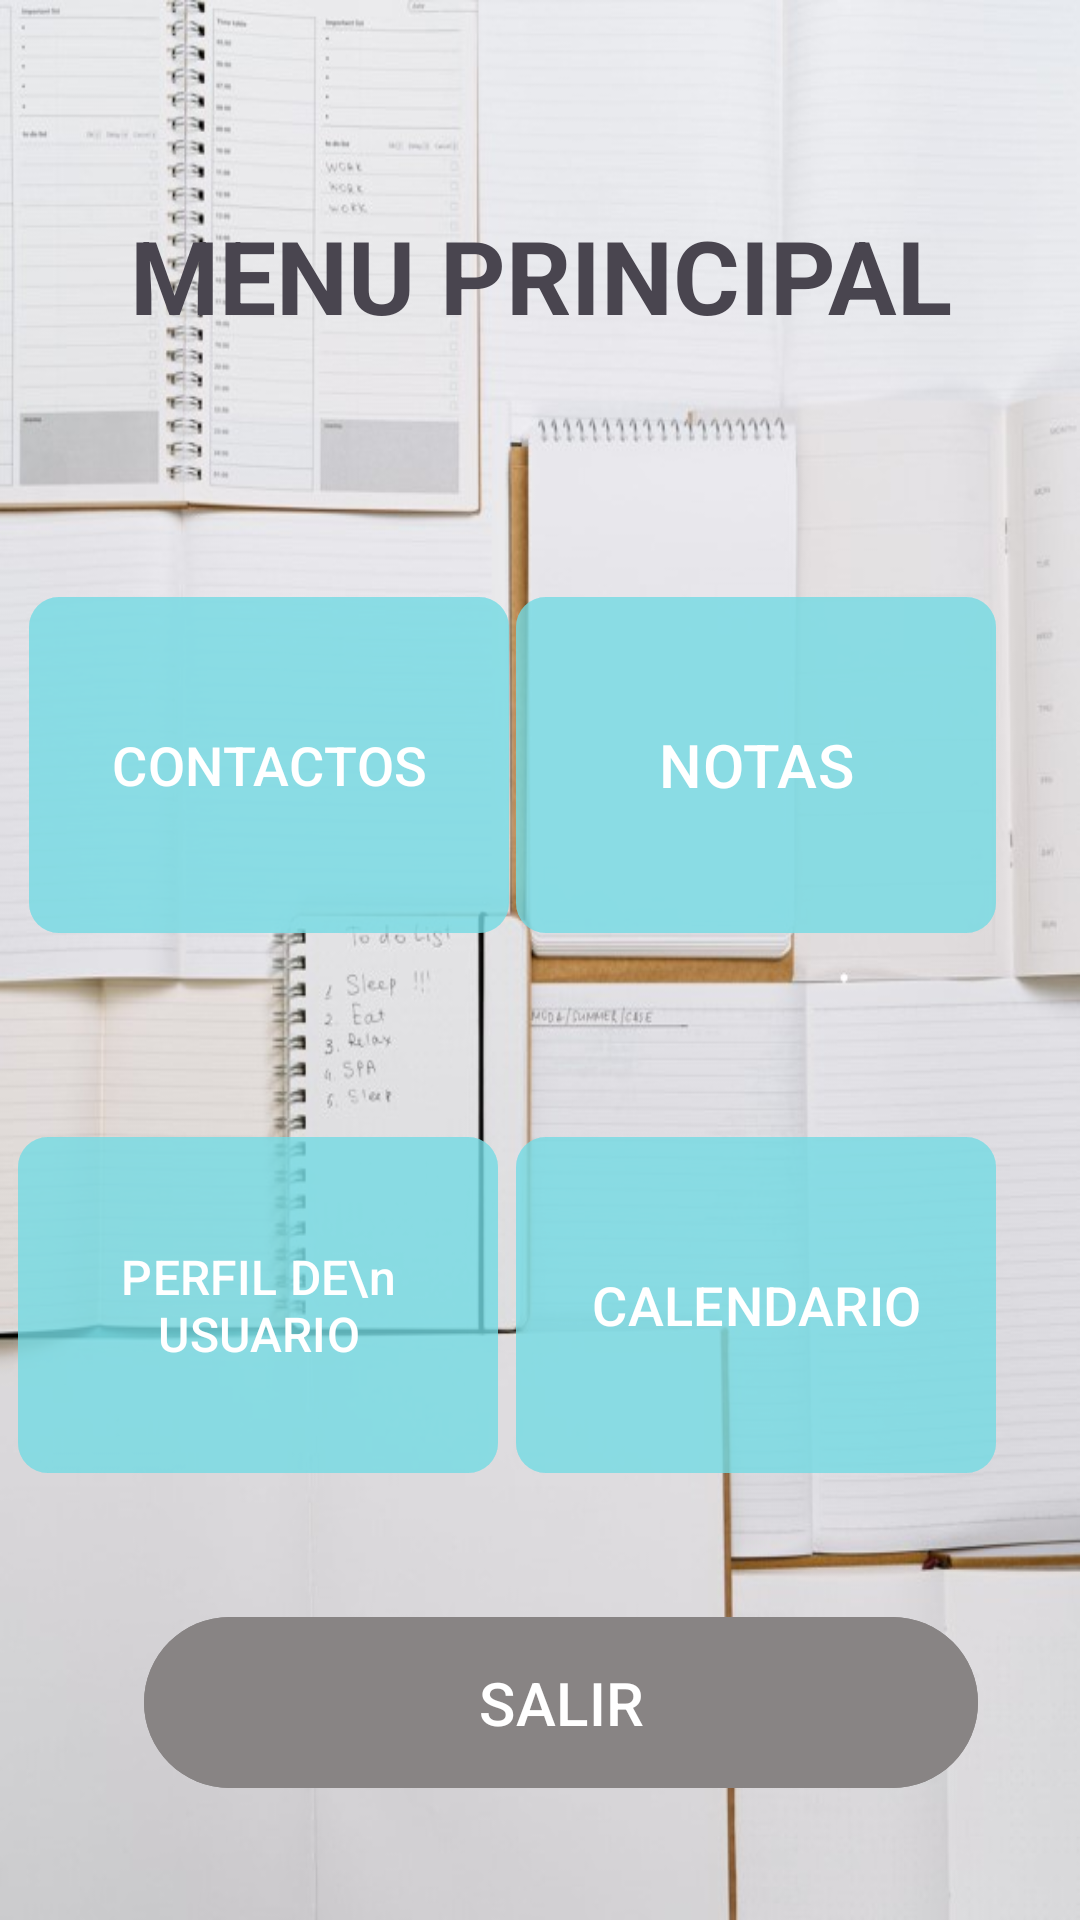

Android layout source for this screen:
<!-- AndroidManifest.xml: activity theme Base.Theme.NoteStore10_sin_bar -->
<!-- res/layout/activity_menu_principal.xml -->
<?xml version="1.0" encoding="utf-8"?>
<androidx.constraintlayout.widget.ConstraintLayout xmlns:android="http://schemas.android.com/apk/res/android"
    xmlns:app="http://schemas.android.com/apk/res-auto"
    xmlns:tools="http://schemas.android.com/tools"
    android:layout_width="match_parent"
    android:layout_height="match_parent"
    android:background="@drawable/fondo_cuadernos"
    tools:context=".UI.MenuPrincipalActivity">

    <TextView
        android:id="@+id/tv_menu_principal"
        android:layout_width="301dp"
        android:layout_height="66dp"
        android:text="MENU PRINCIPAL"
        android:textAlignment="center"
        android:textSize="34sp"
        android:textStyle="bold"
        app:layout_constraintBottom_toBottomOf="parent"
        app:layout_constraintEnd_toEndOf="parent"
        app:layout_constraintStart_toStartOf="parent"
        app:layout_constraintTop_toTopOf="parent"
        app:layout_constraintVertical_bias="0.12" />

    <Button
        android:id="@+id/button_salir3"
        android:layout_width="278dp"
        android:layout_height="65dp"
        android:backgroundTint="@color/Grey"
        android:text="SALIR"
        android:textSize="20sp"
        app:layout_constraintBottom_toBottomOf="parent"
        app:layout_constraintEnd_toEndOf="parent"
        app:layout_constraintHorizontal_bias="0.586"
        app:layout_constraintStart_toStartOf="parent"
        app:layout_constraintTop_toBottomOf="@+id/btn_docs" />

    <Button
        android:id="@+id/btn_contactos"
        android:layout_width="160dp"
        android:layout_height="120dp"
        android:layout_marginStart="36dp"
        android:layout_marginTop="60dp"
        android:layout_marginEnd="36dp"
        android:backgroundTint="@color/transparent"
        android:text="CONTACTOS"
        android:textSize="18sp"
        app:cornerRadius="10sp"
        app:layout_constraintEnd_toStartOf="@+id/btn_notas"
        app:layout_constraintHorizontal_bias="0.444"
        app:layout_constraintStart_toStartOf="parent"
        app:layout_constraintTop_toBottomOf="@+id/tv_menu_principal" />

    <Button
        android:id="@+id/btn_notas"
        android:layout_width="160dp"
        android:layout_height="120dp"
        android:layout_marginTop="60dp"
        android:layout_marginEnd="28dp"
        android:text="NOTAS"
        android:backgroundTint="@color/transparent"
        app:cornerRadius="10sp"
        android:textSize="20sp"
        app:layout_constraintEnd_toEndOf="parent"
        app:layout_constraintTop_toBottomOf="@+id/tv_menu_principal" />

    <Button
        android:id="@+id/btn_docs"
        android:layout_width="160dp"
        android:layout_height="120dp"
        android:layout_marginStart="36dp"
        android:layout_marginTop="60dp"
        android:layout_marginEnd="36dp"
        android:text="PERFIL DE\n USUARIO"
        android:backgroundTint="@color/transparent"
        app:cornerRadius="10sp"
        android:textSize="16sp"
        app:layout_constraintEnd_toStartOf="@+id/btn_notas"
        app:layout_constraintStart_toStartOf="parent"
        app:layout_constraintTop_toBottomOf="@+id/btn_contactos" />

    <Button
        android:id="@+id/btn_calendar"
        android:layout_width="160dp"
        android:layout_height="120dp"
        android:layout_marginTop="60dp"
        android:layout_marginEnd="28dp"
        android:backgroundTint="@color/transparent"
        android:text="CALENDARIO"
        android:textSize="18sp"
        app:cornerRadius="10sp"
        app:layout_constraintEnd_toEndOf="parent"
        app:layout_constraintTop_toBottomOf="@+id/btn_notas" />

</androidx.constraintlayout.widget.ConstraintLayout>
<!-- resources referenced by this layout -->
<resources>
  <color name="Grey">#888484</color>
  <color name="transparent">#8D74DBE4</color>
  <!-- drawable fondo_cuadernos: jpg bitmap (drawable, 64007 bytes) -->
  <style name="Base.Theme.NoteStore10_sin_bar" parent="Theme.Material3.Light.NoActionBar">
          
          
      </style>
</resources>
